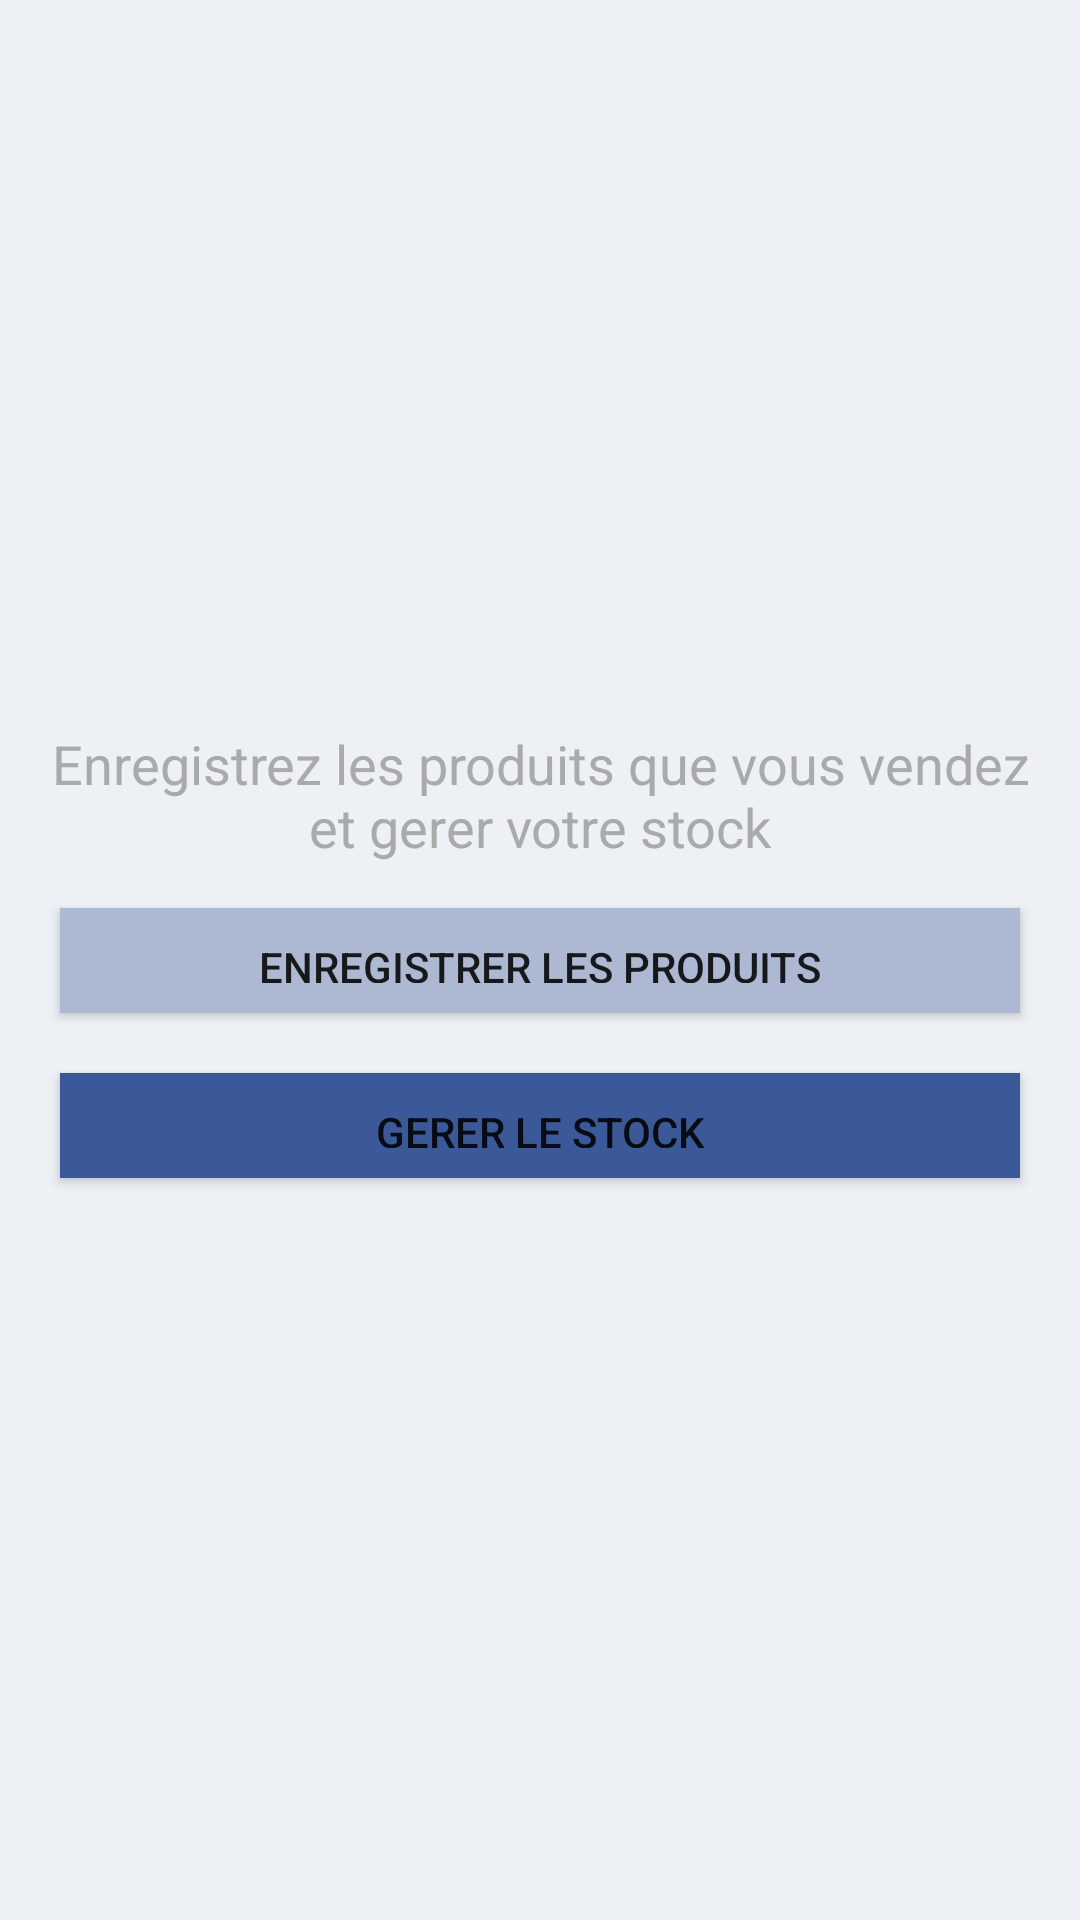

Layout XML and referenced resources for this Android screen:
<!-- AndroidManifest.xml: application theme AppTheme -->
<!-- res/layout/fragment_stock_dialog.xml -->
<?xml version="1.0" encoding="utf-8"?>
<LinearLayout xmlns:android="http://schemas.android.com/apk/res/android"
    android:layout_width="match_parent"
    android:layout_height="match_parent"
    android:orientation="vertical"
    android:layout_gravity="center"
    android:background="@color/fbBackgroundColor"
    android:gravity="center"
    android:padding="10dp">

    <TextView
        android:layout_width="wrap_content"
        android:layout_height="wrap_content"
        android:gravity="center"
        android:textSize="18sp"
        android:text="Enregistrez les produits que vous vendez et gerer votre stock"
        android:padding="5dp"
        android:textColor="@android:color/darker_gray"/>


    <Button
        android:layout_width="match_parent"
        android:id="@+id/btnProducts"
        
        android:layout_gravity="center"
        android:padding="10dp"
        android:background="@color/colorPrimary"
        android:layout_margin="10dp"

        android:text="Enregistrer les produits"
        android:layout_height="35dp" />
    <Button
        android:layout_width="match_parent"
        android:id="@+id/btnStock"
        android:background="#3b5998"
        android:layout_gravity="center"
        android:padding="10dp"


        android:layout_margin="10dp"


        android:text="gerer le stock"
        android:layout_height="35dp" />
</LinearLayout>
<!-- resources referenced by this layout -->
<resources>
  <color name="colorPrimary">#adb9d3</color>
  <color name="fbBackgroundColor">#edf0f5</color>
  <style name="AppTheme" parent="Theme.AppCompat.Light.DarkActionBar">
          
          <item name="colorPrimary">@color/colorPrimary</item>
          <item name="colorPrimaryDark">@color/colorPrimaryDark</item>
          <item name="colorAccent">@color/colorAccent</item>
      </style>
  <color name="colorPrimaryDark">#3b5998</color>
  <color name="colorAccent">#D81B60</color>
</resources>
